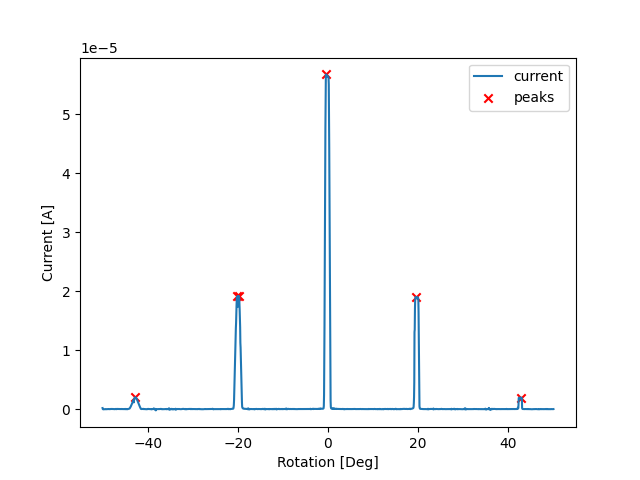

Values plotted in this chart, from the file beside it:
time, readback, angle
2025-08-27 13:49:11.893660307, 2.9042e-06, -49999966
2025-08-27 13:49:12.038007021, 2.7264e-06, -49999966
2025-08-27 13:49:12.649636745, 2.7247e-06, -49950066
2025-08-27 13:49:12.779171944, 2.7138e-06, -49950066
2025-08-27 13:49:13.386124611, 2.7115e-06, -49900029
2025-08-27 13:49:13.513462066, 2.7229e-06, -49900029
2025-08-27 13:49:14.124866724, 2.7292e-06, -49849989
2025-08-27 13:49:14.258286238, 2.7387e-06, -49849989
2025-08-27 13:49:14.916918278, 2.7358e-06, -49799976
2025-08-27 13:49:15.044406414, 2.7746e-06, -49799976
2025-08-27 13:49:15.653007269, 2.7879e-06, -49749961
2025-08-27 13:49:15.783630610, 2.8209e-06, -49749961
2025-08-27 13:49:16.391974449, 2.8329e-06, -49699932
2025-08-27 13:49:16.519939422, 2.8585e-06, -49699932
2025-08-27 13:49:17.131383180, 2.8623e-06, -49649865
2025-08-27 13:49:17.261248350, 2.8967e-06, -49649865
2025-08-27 13:49:17.871926546, 2.9068e-06, -49599858
2025-08-27 13:49:18.000044346, 2.9345e-06, -49599858
2025-08-27 13:49:18.608242273, 2.9345e-06, -49549848
2025-08-27 13:49:18.739036322, 2.95e-06, -49549848
2025-08-27 13:49:19.350236416, 2.9458e-06, -49499779
2025-08-27 13:49:19.478552341, 2.9601e-06, -49499779
2025-08-27 13:49:20.089399815, 2.9568e-06, -49449735
2025-08-27 13:49:20.221433401, 2.9633e-06, -49449735
2025-08-27 13:49:20.830284595, 2.9617e-06, -49399784
2025-08-27 13:49:20.961065054, 2.9605e-06, -49399784
2025-08-27 13:49:21.583482265, 2.958e-06, -49349675
2025-08-27 13:49:21.715758085, 2.9547e-06, -49349675
2025-08-27 13:49:22.329078674, 2.9561e-06, -49299661
2025-08-27 13:49:22.460726261, 2.9735e-06, -49299661
2025-08-27 13:49:23.081675291, 2.9745e-06, -49249654
2025-08-27 13:49:23.211661100, 2.9845e-06, -49249654
2025-08-27 13:49:23.824356318, 2.9919e-06, -49199664
2025-08-27 13:49:23.952422857, 2.9982e-06, -49199664
2025-08-27 13:49:24.560097456, 3.0113e-06, -49149626
2025-08-27 13:49:24.687703133, 3.0284e-06, -49149626
2025-08-27 13:49:25.295471668, 3.0337e-06, -49099597
2025-08-27 13:49:25.422909498, 3.039e-06, -49099597
2025-08-27 13:49:26.033713579, 3.0415e-06, -49049600
2025-08-27 13:49:26.163476944, 3.0425e-06, -49049600
2025-08-27 13:49:26.774145603, 3.0463e-06, -48999575
2025-08-27 13:49:26.903476477, 3.0455e-06, -48999575
2025-08-27 13:49:27.512719393, 3.048e-06, -48949485
2025-08-27 13:49:27.642165661, 3.0503e-06, -48949485
2025-08-27 13:49:28.254062414, 3.0513e-06, -48899461
2025-08-27 13:49:28.382965088, 3.0486e-06, -48899461
2025-08-27 13:49:28.989930391, 3.0499e-06, -48849464
2025-08-27 13:49:29.119030476, 3.0461e-06, -48849464
2025-08-27 13:49:29.729074955, 3.0445e-06, -48799401
2025-08-27 13:49:29.860976219, 3.043e-06, -48799401
2025-08-27 13:49:30.479091644, 3.0383e-06, -48749373
2025-08-27 13:49:30.609848976, 3.0258e-06, -48749373
2025-08-27 13:49:31.223636150, 3.029e-06, -48699301
2025-08-27 13:49:31.353875875, 3.0165e-06, -48699301
2025-08-27 13:49:31.965427160, 3.0173e-06, -48649331
2025-08-27 13:49:32.097637415, 3.0035e-06, -48649331
2025-08-27 13:49:32.712089062, 3.0045e-06, -48599353
2025-08-27 13:49:32.844232082, 2.9939e-06, -48599353
2025-08-27 13:49:33.455221415, 2.9941e-06, -48549294
2025-08-27 13:49:33.586612225, 2.9839e-06, -48549294
... 3,940 more rows
